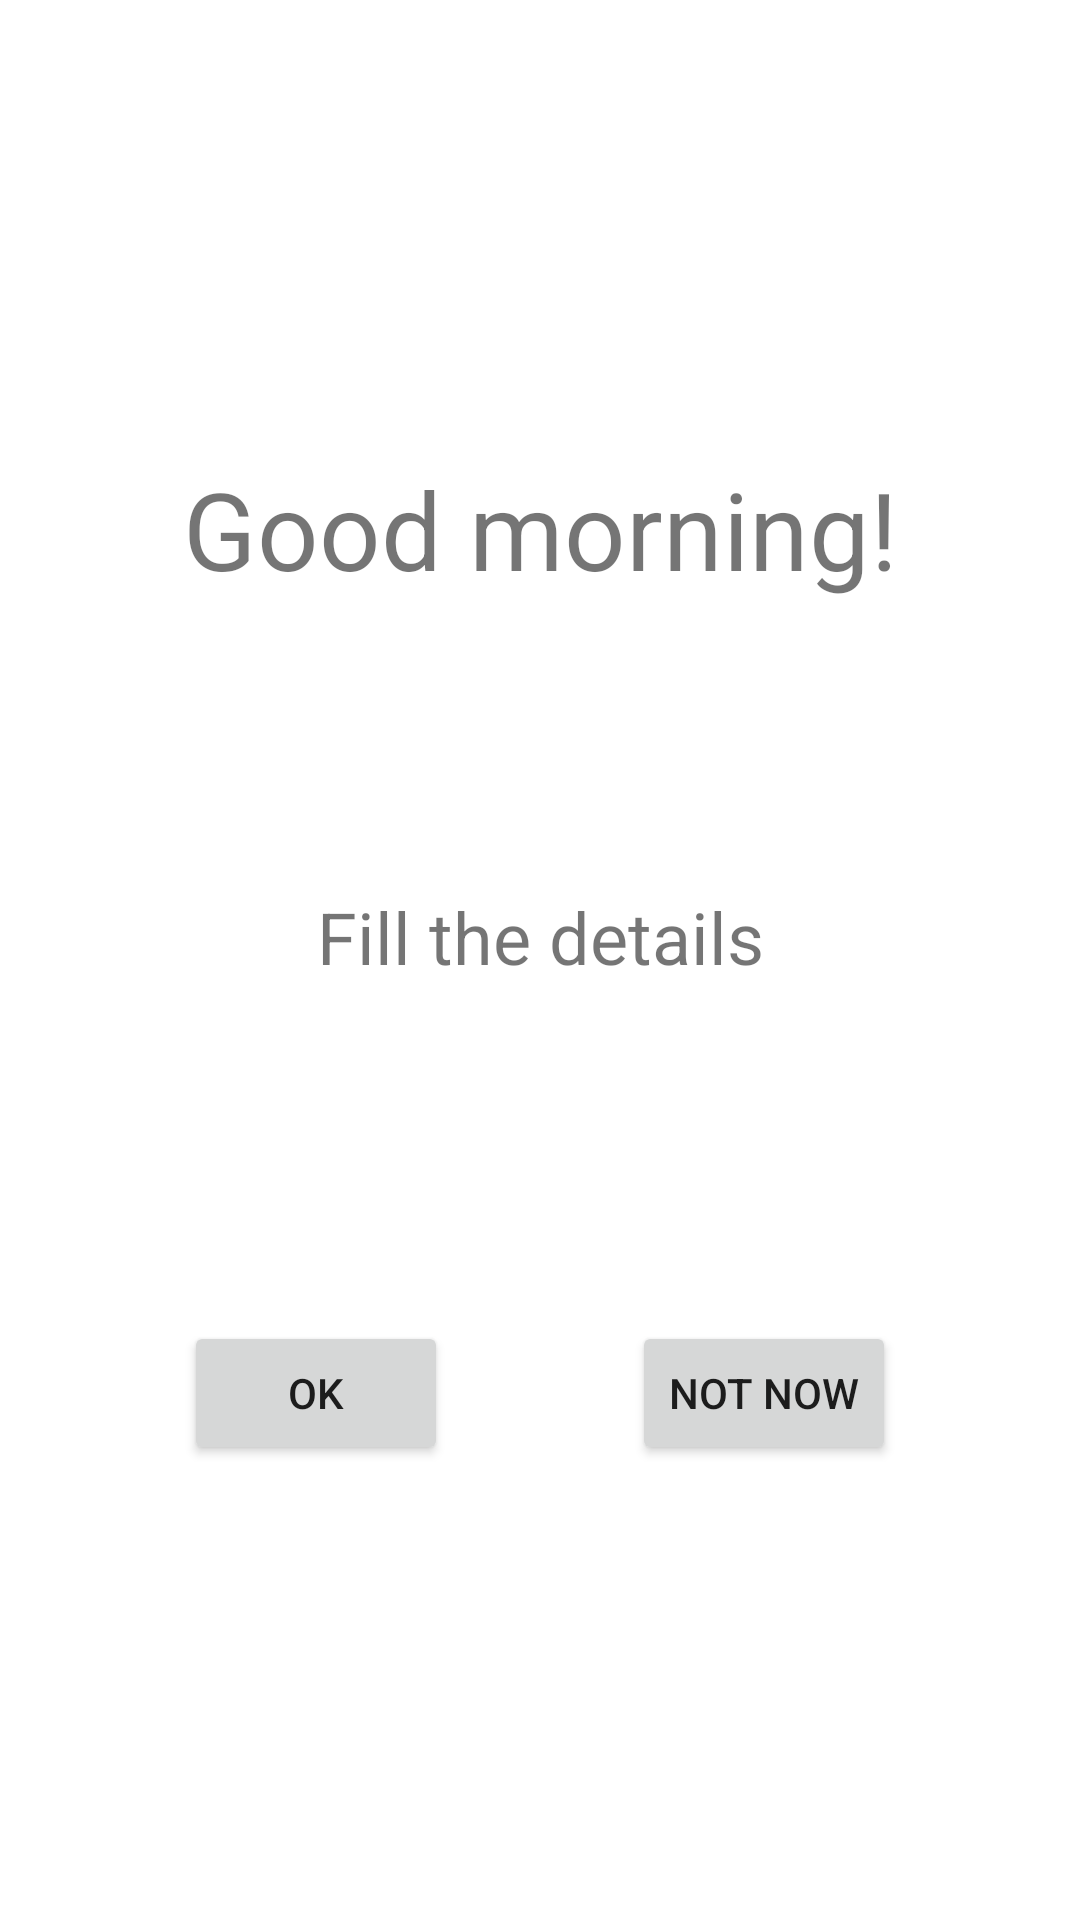

The Android layout XML behind this screen, and the referenced resources:
<!-- AndroidManifest.xml: application theme Theme.SleepDiary -->
<!-- res/layout/popup_fragment_wake_up_event.xml -->
<?xml version="1.0" encoding="utf-8"?>
<androidx.constraintlayout.widget.ConstraintLayout xmlns:android="http://schemas.android.com/apk/res/android"
    xmlns:app="http://schemas.android.com/apk/res-auto"
    xmlns:tools="http://schemas.android.com/tools"
    android:layout_width="match_parent"
    android:layout_height="match_parent">

    <TextView
        android:id="@+id/textView5"
        android:layout_width="wrap_content"
        android:layout_height="wrap_content"
        android:layout_marginStart="64dp"
        android:layout_marginLeft="64dp"
        android:layout_marginTop="64dp"
        android:layout_marginEnd="64dp"
        android:layout_marginRight="64dp"
        android:text="@string/wake_up_event_greeting"
        android:textSize="36sp"
        app:layout_constraintBottom_toTopOf="@+id/textView7"
        app:layout_constraintEnd_toEndOf="parent"
        app:layout_constraintHorizontal_bias="0.5"
        app:layout_constraintStart_toStartOf="parent"
        app:layout_constraintTop_toTopOf="parent" />

    <TextView
        android:id="@+id/textView7"
        android:layout_width="wrap_content"
        android:layout_height="wrap_content"
        android:layout_marginTop="8dp"
        android:text="@string/wake_up_event_request"
        android:textSize="24sp"
        app:layout_constraintBottom_toTopOf="@+id/wake_up_event_ok_btn"
        app:layout_constraintEnd_toEndOf="@+id/textView5"
        app:layout_constraintHorizontal_bias="0.5"
        app:layout_constraintStart_toStartOf="@+id/textView5"
        app:layout_constraintTop_toBottomOf="@+id/textView5" />

    <Button
        android:id="@+id/wake_up_event_ok_btn"
        android:layout_width="wrap_content"
        android:layout_height="wrap_content"
        android:layout_marginTop="24dp"
        android:layout_marginBottom="64dp"
        android:text="@string/button_OK"
        app:layout_constraintBottom_toBottomOf="parent"
        app:layout_constraintEnd_toEndOf="@+id/textView7"
        app:layout_constraintEnd_toStartOf="@+id/wake_up_event_cancel_btn"
        app:layout_constraintHorizontal_bias="0.5"
        app:layout_constraintStart_toStartOf="parent"
        app:layout_constraintTop_toBottomOf="@+id/textView7" />

    <Button
        android:id="@+id/wake_up_event_cancel_btn"
        android:layout_width="wrap_content"
        android:layout_height="wrap_content"
        android:text="@string/button_not_now"
        app:layout_constraintEnd_toEndOf="parent"
        app:layout_constraintHorizontal_bias="0.5"
        app:layout_constraintStart_toEndOf="@+id/wake_up_event_ok_btn"
        app:layout_constraintTop_toTopOf="@+id/wake_up_event_ok_btn" />
</androidx.constraintlayout.widget.ConstraintLayout>
<!-- resources referenced by this layout -->
<resources>
  <string name="button_OK">OK</string>
  <string name="button_not_now">Not Now</string>
  <string name="wake_up_event_greeting">Good morning!</string>
  <string name="wake_up_event_request">Fill the details</string>
  <style name="Theme.SleepDiary" parent="Theme.MaterialComponents.DayNight.DarkActionBar">
          
          <item name="colorPrimary">@color/purple_500</item>
          <item name="colorPrimaryVariant">@color/purple_700</item>
          <item name="colorOnPrimary">@color/white</item>
          
          <item name="colorSecondary">@color/teal_200</item>
          <item name="colorSecondaryVariant">@color/teal_700</item>
          <item name="colorOnSecondary">@color/black</item>
          
          <item name="android:statusBarColor" tools:targetApi="l">?attr/colorPrimaryVariant</item>
          
      </style>
  <color name="purple_500">#FF6200EE</color>
  <color name="purple_700">#FF3700B3</color>
  <color name="white">#FFFFFFFF</color>
  <color name="teal_200">#FF03DAC5</color>
  <color name="teal_700">#FF018786</color>
  <color name="black">#FF000000</color>
</resources>
